Run: headless pygame with SDL's dummy video driver; simulated clock (each Clock.tick advances the game by its frame time, no real sleeping); random seed 0; keys injected as events and as key.get_pressed() state; no mouse input.
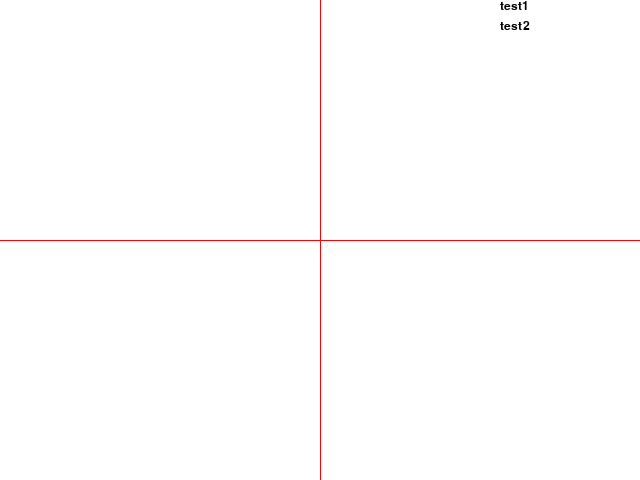
Frame 1 of 4 · flips 1–60 · no input
Frame 2 of 4 · flips 61–180 · tapped SPACE, RETURN · held RIGHT (→), D · screen unchanged from frame 1, image omitted
Frame 3 of 4 · flips 181–300 · held DOWN (↓), S · screen unchanged from frame 2, image omitted
Frame 4 of 4 · flips 301–420 · held LEFT (←), A, UP (↑), W · screen unchanged from frame 3, image omitted

The pygame program that drew these frames:

import pygame

#start pygame
pygame.init()

#colors
background_color = (255, 255, 255)
text_color = (0, 0, 0)
line_color = (255, 0, 0)

#window setup
width = 640
height = 480
size = (width, height)
screen = pygame.display.set_mode(size)
pygame.display.set_caption('2D Controller Display')

#lines start pos
top = 0
left_side = 0
center_width = width/2
center_height = height/2

#setup position font
font_size = 18
bold = False
italicized = False
text_pos_1 = [500, 0]
text_pos_2 = [500, 20]
text_font = pygame.font.SysFont('Calibri', font_size, bold, italicized)

#main game loop
running = True
while running:
    #process game events
    for event in pygame.event.get():
        #Check for user exit
        if event.type == pygame.QUIT:
            running = False

    #draw screen background
    screen.fill(background_color)

    #display text position
    text_1 = text_font.render("test1", True, text_color)
    text_2 = text_font.render("test2", True, text_color)
    screen.blit(text_1, text_pos_1)
    screen.blit(text_2, text_pos_2)

    #draw lines
    pygame.draw.line(screen, line_color, (center_width, top), (center_width, height))
    pygame.draw.line(screen, line_color, (left_side, center_height), (width, center_height))

    #update display
    pygame.display.flip()

#exit pygame
pygame.quit()
